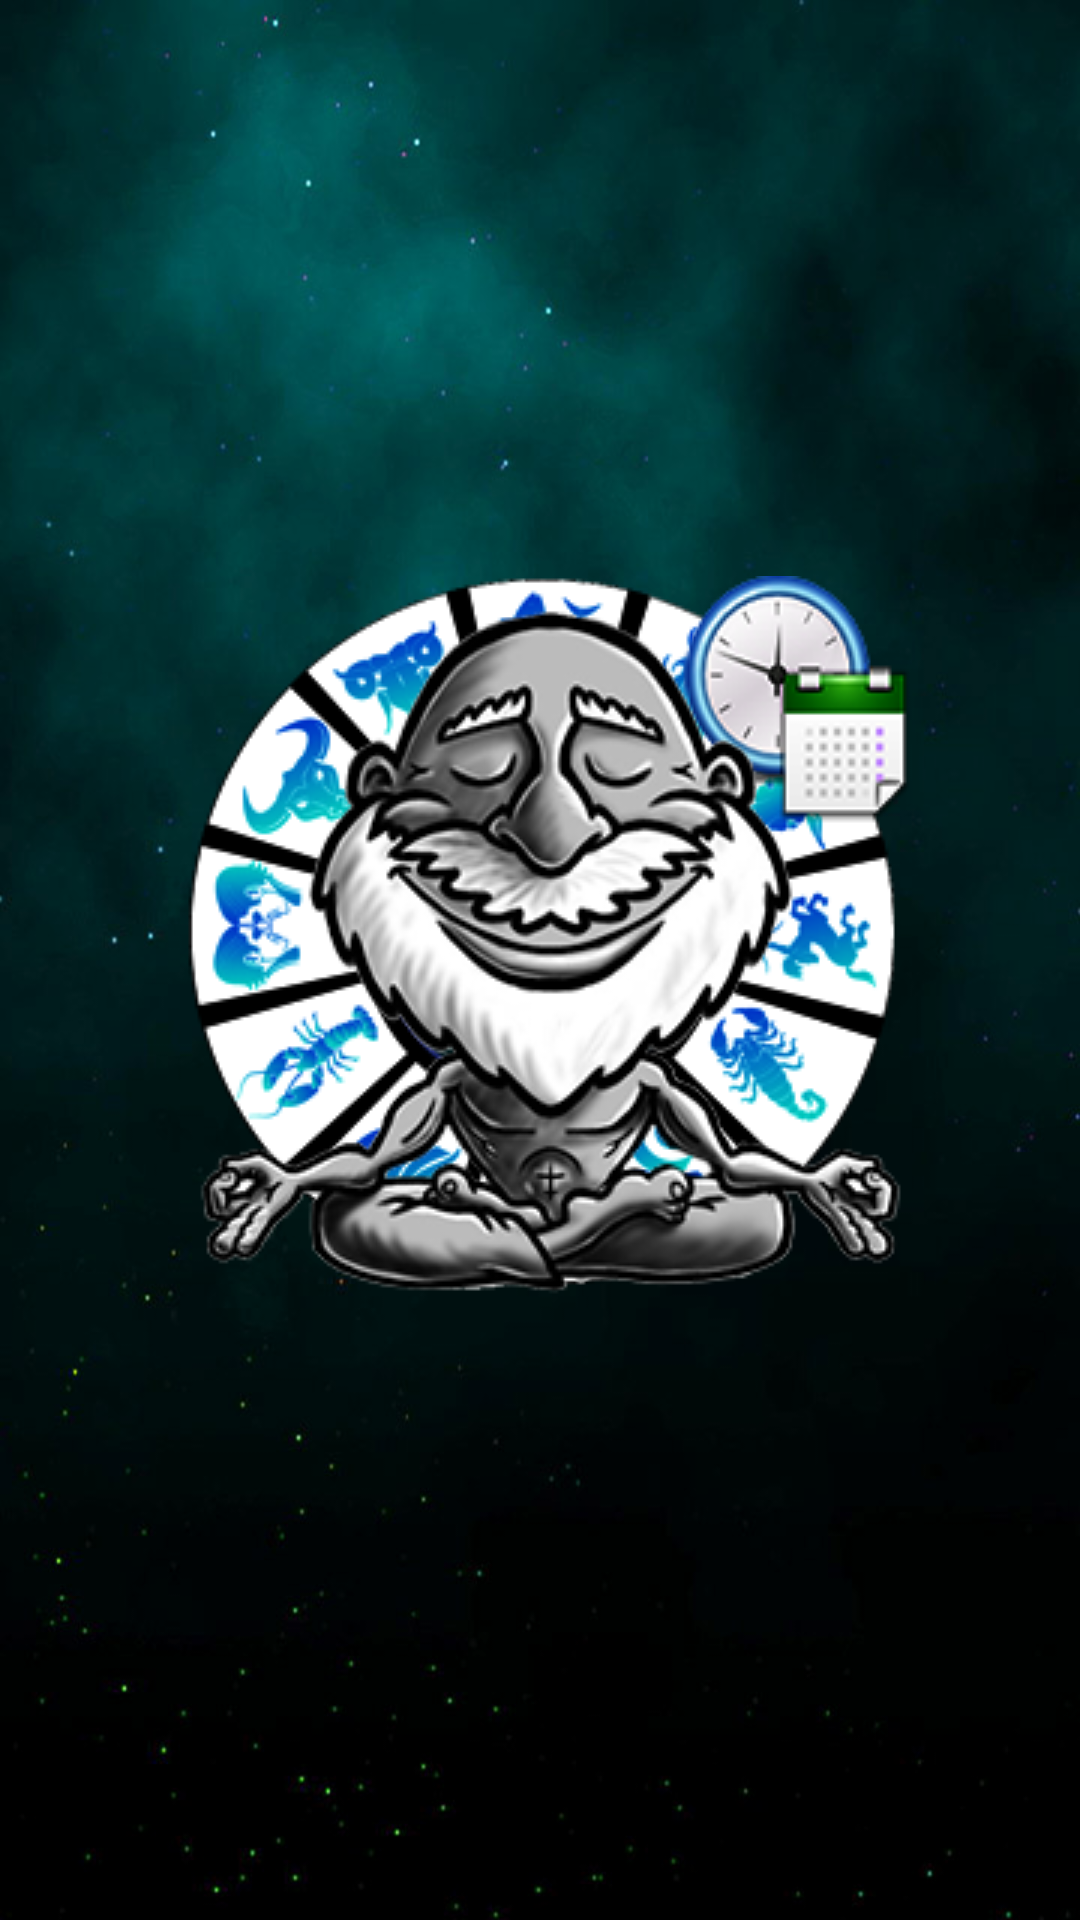

The Android layout XML behind this screen, and the referenced resources:
<!-- AndroidManifest.xml: application theme AppTheme -->
<!-- res/layout/fragment_splash.xml -->
<FrameLayout xmlns:android="http://schemas.android.com/apk/res/android"
    xmlns:tools="http://schemas.android.com/tools" android:layout_width="match_parent"
    android:layout_height="match_parent" tools:context="com.jhony.dateguru.Splash"
    android:background="@drawable/zodiac">

    

    <ImageView
        android:layout_width="wrap_content"
        android:layout_height="wrap_content"
        android:id="@+id/rotator"
        android:layout_gravity="center"
        android:src="@drawable/rotate" />

    <ImageView
        android:layout_width="wrap_content"
        android:layout_height="wrap_content"
        android:id="@+id/imageView2"
        android:layout_gravity="center"
        android:src="@drawable/onlyguru" />

</FrameLayout>
<!-- resources referenced by this layout -->
<resources>
  <!-- drawable onlyguru: png bitmap (drawable, 78517 bytes) -->
  <!-- drawable rotate: png bitmap (drawable, 54464 bytes) -->
  <!-- drawable zodiac: png bitmap (drawable-hdpi, 143434 bytes) -->
  <style name="AppTheme" parent="Theme.AppCompat.Light.NoActionBar">
          
  
      </style>
</resources>
